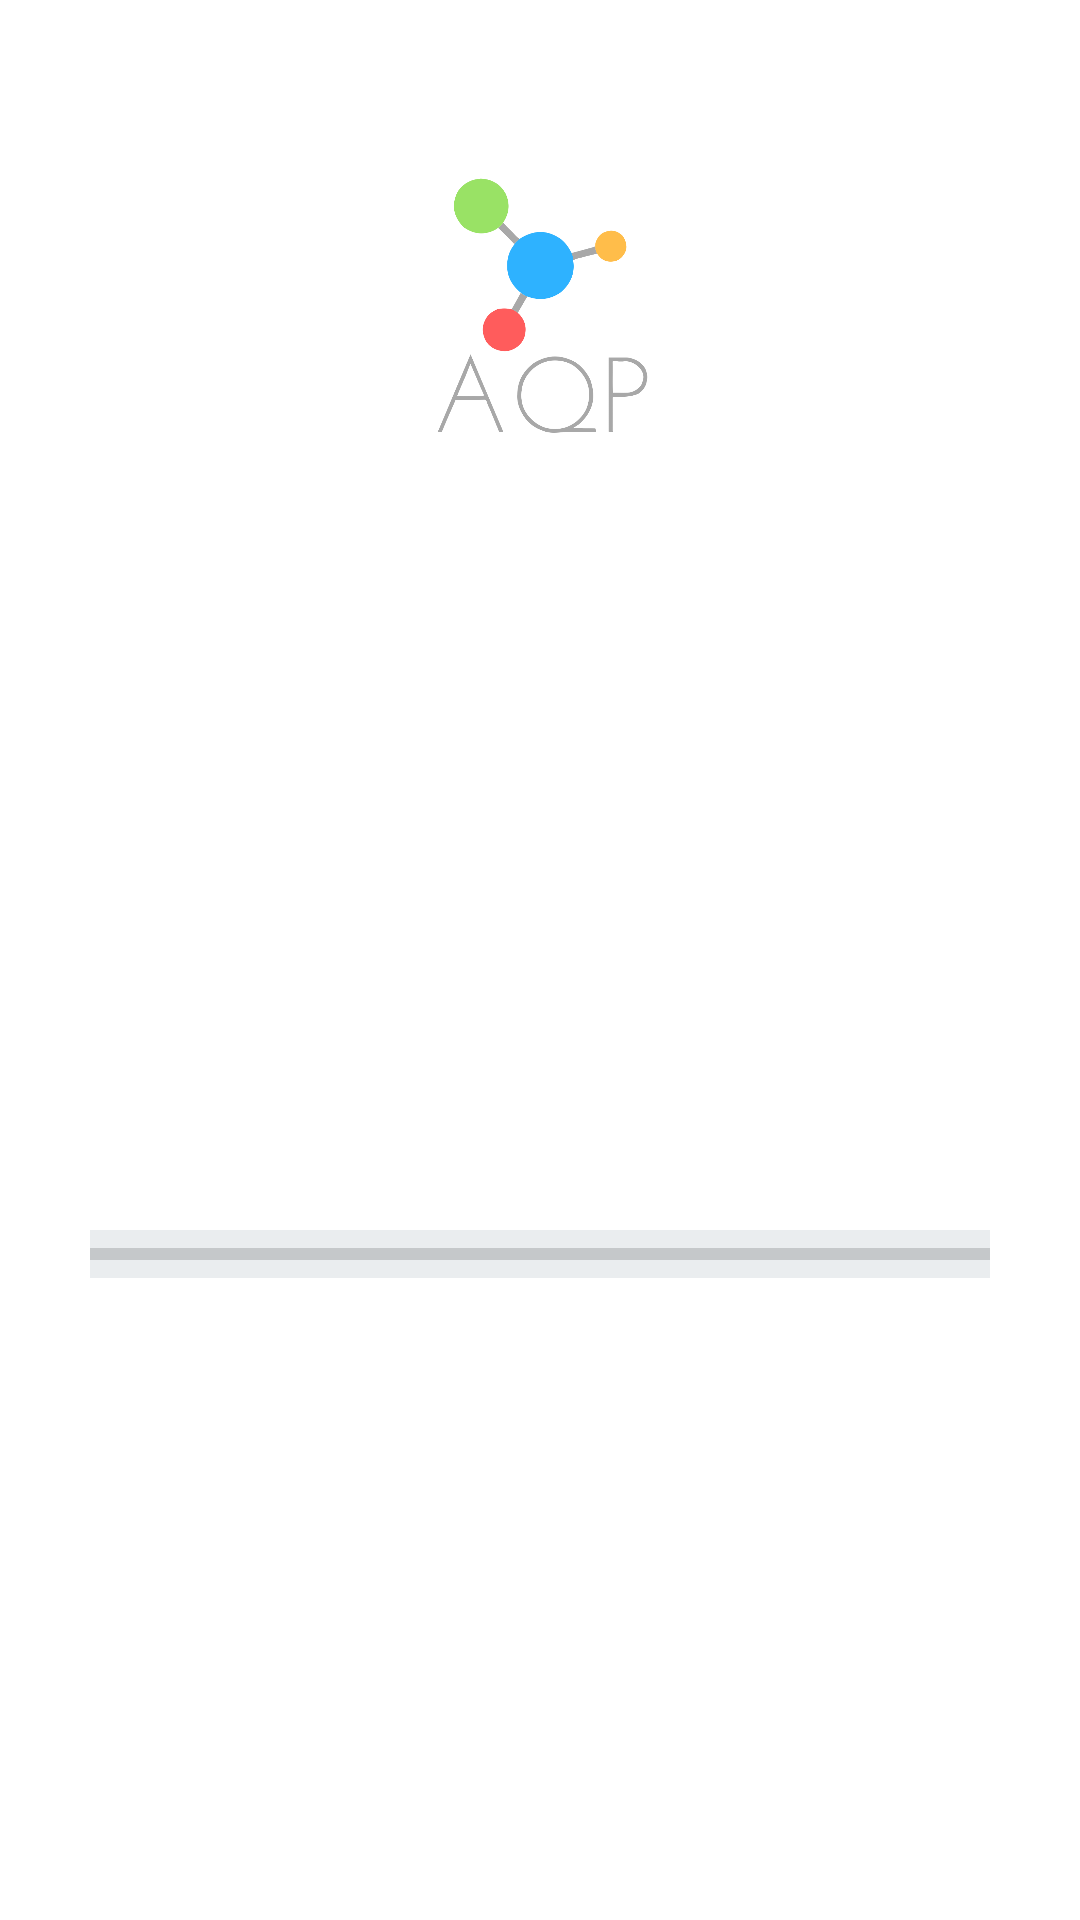

Layout XML and referenced resources for this Android screen:
<!-- AndroidManifest.xml: application theme AppTheme.NoActionBar -->
<!-- res/layout/activity_splash_screen.xml -->
<?xml version="1.0" encoding="utf-8"?>
<ScrollView xmlns:android="http://schemas.android.com/apk/res/android"
    xmlns:app="http://schemas.android.com/apk/res-auto"
    xmlns:tools="http://schemas.android.com/tools"
    android:layout_width="match_parent"
    android:layout_height="match_parent"
    tools:context=".SplashScreen"
    android:background="@drawable/background"
    android:padding="30dp">

    <LinearLayout
        android:layout_width="match_parent"
        android:layout_height="wrap_content"
        android:orientation="vertical">

        <ImageView
            android:layout_width="match_parent"
            android:layout_height="170dp"
            android:src="@drawable/logo">

        </ImageView>

        <TextView
            android:layout_width="wrap_content"
            android:layout_height="wrap_content"
            android:layout_gravity="center"
            android:fontFamily="serif"
            android:text="Welcome to AQP"
            android:textAlignment="center"
            android:textColor="@color/white"

            android:textSize="28sp"
            android:textStyle="bold" />

        <TextView
            android:layout_marginTop="40sp"
            android:layout_width="wrap_content"
            android:layout_height="wrap_content"
            android:layout_gravity="center"
            android:fontFamily="serif"
            android:layout_marginBottom="35sp"
            android:textColor="@color/white"
            android:text="Here You Can Predict The Air Quality!"
            android:textAlignment="center"

            android:textSize="20sp"
            android:textStyle="italic" />
        <TextView
            android:textSize="20sp"
            android:textColor="@android:color/white"
            android:text="TextView"
            android:layout_marginBottom="20dp"
            android:layout_width="wrap_content"
            android:layout_height="wrap_content"
            android:layout_above="@+id/progressBar"
            android:layout_centerHorizontal="true"
            android:id="@+id/textView" />
        <ProgressBar
            style="?android:attr/progressBarStyleHorizontal"
            android:background="#2C8597A1"

            android:layout_width="match_parent"
            android:layout_height="wrap_content"
            android:layout_alignParentBottom="true"
            android:layout_centerHorizontal="true"
            android:layout_marginBottom="50dp"
            android:id="@+id/progressBar" />


        </LinearLayout>
</ScrollView>
<!-- resources referenced by this layout -->
<resources>
  <!-- drawable logo: png bitmap (drawable, 91460 bytes) -->
  <style name="AppTheme.NoActionBar" parent="Theme.MaterialComponents.DayNight.DarkActionBar">
          <item name="windowActionBar">false</item>
          <item name="windowNoTitle">true</item>
      </style>
  <!-- not gathered from this repository: default colours our renderer supplied (Android Studio template values) -->
  <color name="white">#FFFFFFFF</color>
</resources>
